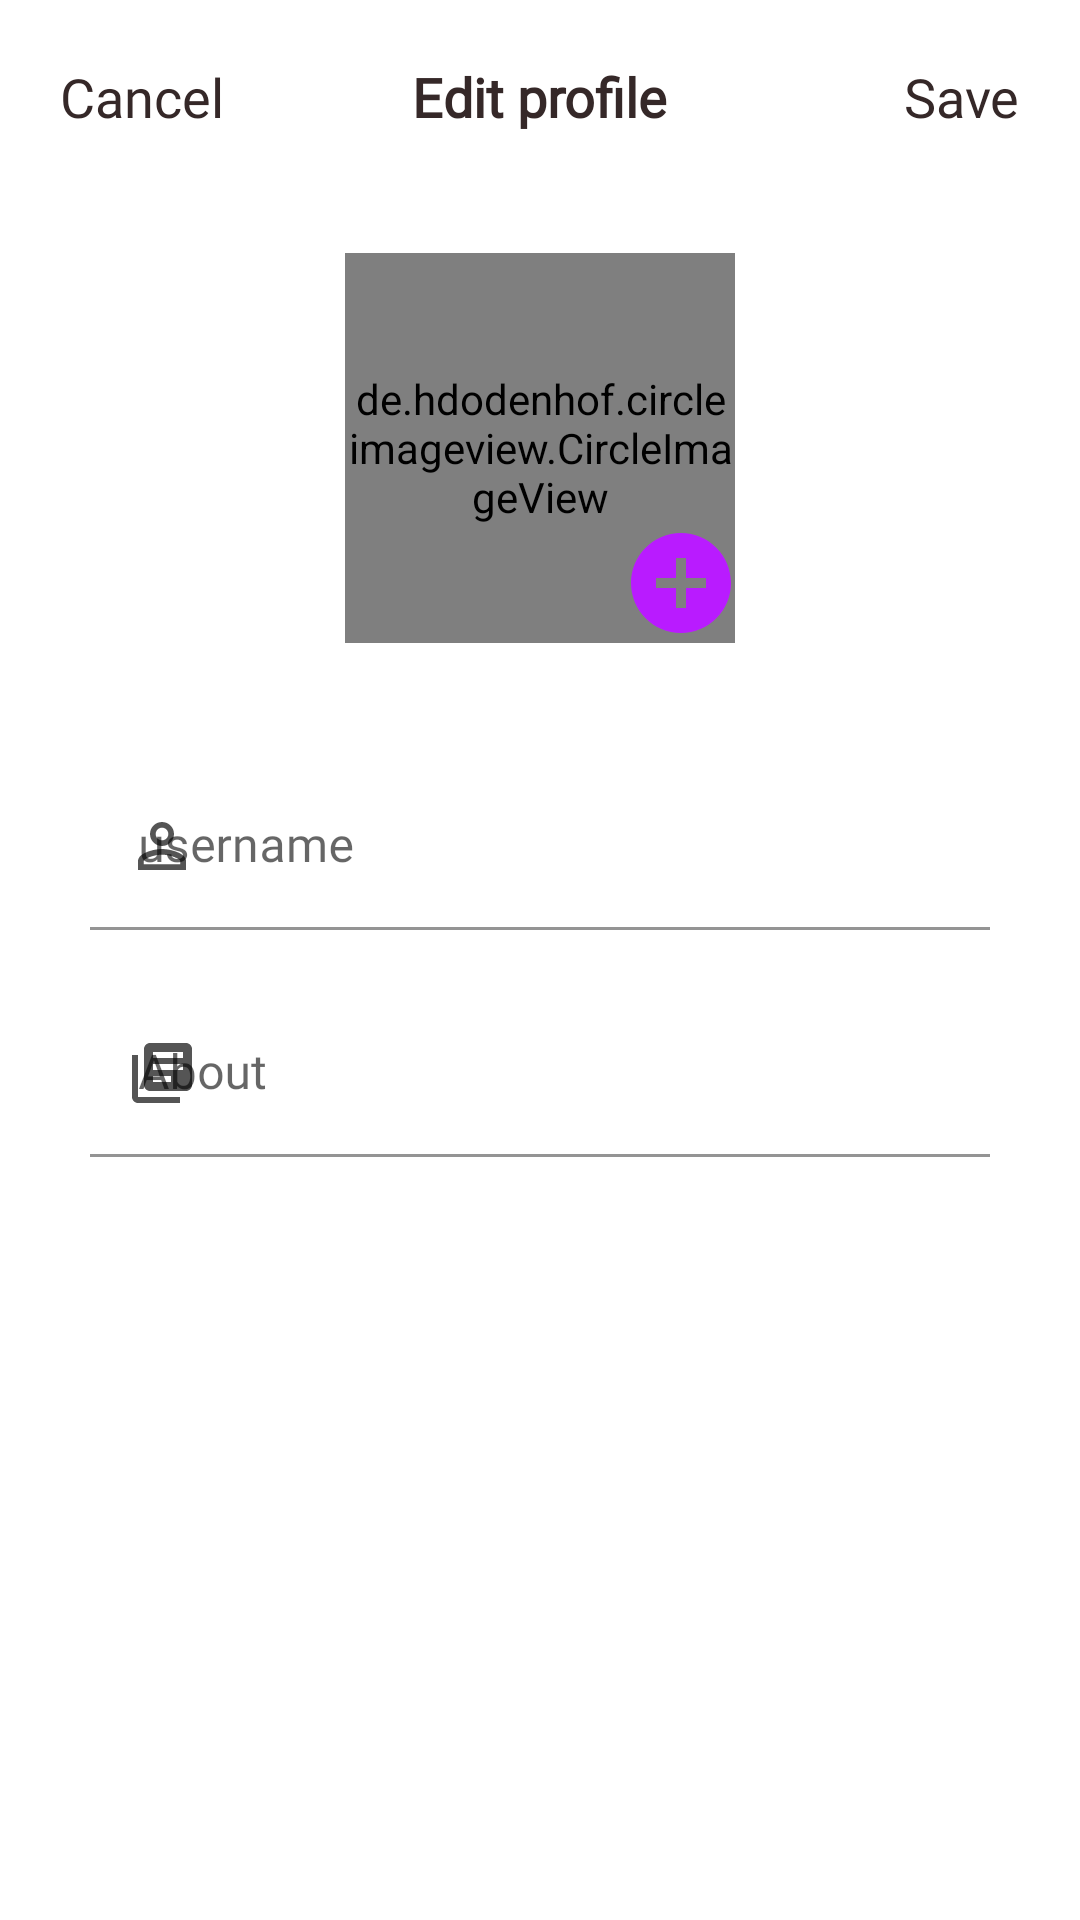

Here is an Android app screen rendered from its layout file. Give the layout XML and the strings, colors and styles it references.
<!-- AndroidManifest.xml: application theme Theme.Whazzup -->
<!-- res/layout/activity_editprof.xml -->
<?xml version="1.0" encoding="utf-8"?>
<LinearLayout xmlns:android="http://schemas.android.com/apk/res/android"
    xmlns:app="http://schemas.android.com/apk/res-auto"
    xmlns:tools="http://schemas.android.com/tools"
    android:layout_width="match_parent"
    android:layout_height="match_parent"
    android:orientation="vertical"
    android:background="@color/white"
    tools:context=".Activity.editprof">

    <RelativeLayout
        android:layout_width="match_parent"
        android:layout_height="wrap_content"
        android:layout_margin="5sp"
        android:padding="15sp">

        <TextView
            android:id="@+id/cancelBtn"
            android:layout_width="wrap_content"
            android:layout_height="wrap_content"
            android:text="Cancel"
            android:textColor="#352828"
            android:fontFamily="@font/open_sans"
            android:layout_alignParentLeft="true"

            android:textSize="18sp">
        </TextView>


        <TextView
            android:layout_width="wrap_content"
            android:layout_height="wrap_content"
            android:text="Edit profile"
            android:fontFamily="@font/open_sans"
            android:textStyle="bold"
            android:textColor="#352828"
            android:layout_centerInParent="true"
            android:textSize="18sp">
        </TextView>

        <TextView
            android:layout_width="wrap_content"
            android:layout_height="wrap_content"
            android:text="Save"
            android:fontFamily="@font/open_sans"
            android:textColor="#352828"
            android:layout_alignParentRight="true"
            android:textSize="18sp">
        </TextView>

    </RelativeLayout>

    <androidx.constraintlayout.widget.ConstraintLayout
        android:layout_width="match_parent"
        android:layout_height="wrap_content"
        android:padding="20sp">

        <de.hdodenhof.circleimageview.CircleImageView
            android:id="@+id/editprofimgview"
            android:layout_width="130sp"
            android:layout_height="130sp"
            android:layout_centerInParent="true"
            android:src="@drawable/usernamesetup"
            app:civ_border_color="@color/color_ccc"
            app:civ_border_width="1sp"
            app:layout_constraintBottom_toBottomOf="parent"
            app:layout_constraintEnd_toEndOf="parent"
            app:layout_constraintHorizontal_bias="0.5"
            app:layout_constraintStart_toStartOf="parent"
            app:layout_constraintTop_toTopOf="parent">
        </de.hdodenhof.circleimageview.CircleImageView>

        <ImageView
            android:layout_width="40sp"
            android:layout_height="40sp"
            android:layout_marginStart="92dp"
            android:src="@drawable/edit"
            app:layout_constraintBottom_toBottomOf="@+id/editprofimgview"
            app:layout_constraintStart_toStartOf="@+id/editprofimgview"
            app:layout_constraintTop_toTopOf="@+id/editprofimgview"
            app:layout_constraintVertical_bias="1.0"></ImageView>

    </androidx.constraintlayout.widget.ConstraintLayout>

    <com.google.android.material.textfield.TextInputLayout
        android:id="@+id/editprofusername"
        android:layout_width="match_parent"
        android:layout_height="wrap_content"
        app:startIconTint="@color/color_555"
        app:endIconTint="@color/color_555"
        app:boxStrokeColor="@color/color_555"
        app:endIconMode="clear_text"
        android:layout_marginTop="20dp"
        app:hintTextColor="@color/color_555"
        app:boxStrokeWidthFocused="2dp"
        android:backgroundTint="@color/color_555"
        app:startIconDrawable="@drawable/usernamesetup"
        style="@style/Widget.MaterialComponents.TextInputLayout.FilledBox">

        <com.google.android.material.textfield.TextInputEditText
            android:layout_height="wrap_content"
            android:layout_width="match_parent"
            android:textColor="@color/color_555"
            android:hint="username"
            android:layout_marginLeft="30sp"
            android:layout_marginRight="30sp"
            android:background="@color/white"
            android:fontFamily="@font/open_sans"
            android:inputType="text">
        </com.google.android.material.textfield.TextInputEditText>

    </com.google.android.material.textfield.TextInputLayout>

    <com.google.android.material.textfield.TextInputLayout
        android:id="@+id/editprofuserabout"
        android:layout_width="match_parent"
        android:layout_height="wrap_content"
        app:startIconTint="@color/color_555"
        app:endIconTint="@color/color_555"
        app:boxStrokeColor="@color/color_555"
        app:endIconMode="clear_text"
        android:layout_marginTop="20dp"
        app:hintTextColor="@color/color_555"
        app:boxStrokeWidthFocused="2dp"
        android:backgroundTint="@color/color_555"
        app:startIconDrawable="@drawable/userabout"
        style="@style/Widget.MaterialComponents.TextInputLayout.FilledBox">

        <com.google.android.material.textfield.TextInputEditText
            android:layout_height="wrap_content"
            android:layout_width="match_parent"
            android:textColor="@color/color_555"
            android:hint="About"
            android:layout_marginLeft="30sp"
            android:layout_marginRight="30sp"
            android:background="@color/white"
            android:fontFamily="@font/open_sans"
            android:inputType="text">
        </com.google.android.material.textfield.TextInputEditText>

    </com.google.android.material.textfield.TextInputLayout>

</LinearLayout>
<!-- resources referenced by this layout -->
<resources>
  <color name="color_555">#555</color>
  <color name="color_ccc">#ccc</color>
  <color name="white">#FFFFFFFF</color>
  <!-- drawable edit (drawable) -->
  <vector android:height="24dp" android:tint="#B91BFF"
      android:viewportHeight="24" android:viewportWidth="24"
      android:width="24dp" xmlns:android="http://schemas.android.com/apk/res/android">
      <path android:fillColor="@android:color/white" android:pathData="M12,2C6.48,2 2,6.48 2,12s4.48,10 10,10 10,-4.48 10,-10S17.52,2 12,2zM17,13h-4v4h-2v-4L7,13v-2h4L11,7h2v4h4v2z"/>
  </vector>
  <!-- drawable userabout (drawable) -->
  <vector android:height="24dp" android:tint="#555555"
      android:viewportHeight="24" android:viewportWidth="24"
      android:width="24dp" xmlns:android="http://schemas.android.com/apk/res/android">
      <path android:fillColor="@android:color/white" android:pathData="M4,6L2,6v14c0,1.1 0.9,2 2,2h14v-2L4,20L4,6zM20,2L8,2c-1.1,0 -2,0.9 -2,2v12c0,1.1 0.9,2 2,2h12c1.1,0 2,-0.9 2,-2L22,4c0,-1.1 -0.9,-2 -2,-2zM19,11L9,11L9,9h10v2zM15,15L9,15v-2h6v2zM19,7L9,7L9,5h10v2z"/>
  </vector>
  <!-- drawable usernamesetup (drawable) -->
  <vector android:height="24dp" android:tint="#555555"
      android:viewportHeight="24" android:viewportWidth="24"
      android:width="24dp" xmlns:android="http://schemas.android.com/apk/res/android">
      <path android:fillColor="@android:color/white" android:pathData="M12,5.9c1.16,0 2.1,0.94 2.1,2.1s-0.94,2.1 -2.1,2.1S9.9,9.16 9.9,8s0.94,-2.1 2.1,-2.1m0,9c2.97,0 6.1,1.46 6.1,2.1v1.1L5.9,18.1L5.9,17c0,-0.64 3.13,-2.1 6.1,-2.1M12,4C9.79,4 8,5.79 8,8s1.79,4 4,4 4,-1.79 4,-4 -1.79,-4 -4,-4zM12,13c-2.67,0 -8,1.34 -8,4v3h16v-3c0,-2.66 -5.33,-4 -8,-4z"/>
  </vector>
  <style name="Theme.Whazzup" parent="Theme.MaterialComponents.DayNight.DarkActionBar.Bridge">
          
          <item name="colorPrimary">@color/purple_500</item>
          <item name="colorPrimaryVariant">@color/purple_700</item>
          <item name="colorOnPrimary">@color/white</item>
          
          <item name="colorSecondary">@color/teal_200</item>
          <item name="colorSecondaryVariant">@color/teal_700</item>
          <item name="colorOnSecondary">@color/black</item>
          
          <item name="android:statusBarColor" tools:targetApi="l">?attr/colorPrimaryVariant</item>
          
      </style>
  <color name="purple_500">#FF6200EE</color>
  <color name="purple_700">#FF3700B3</color>
  <color name="teal_200">#FF03DAC5</color>
  <color name="teal_700">#FF018786</color>
  <color name="black">#FF000000</color>
</resources>
